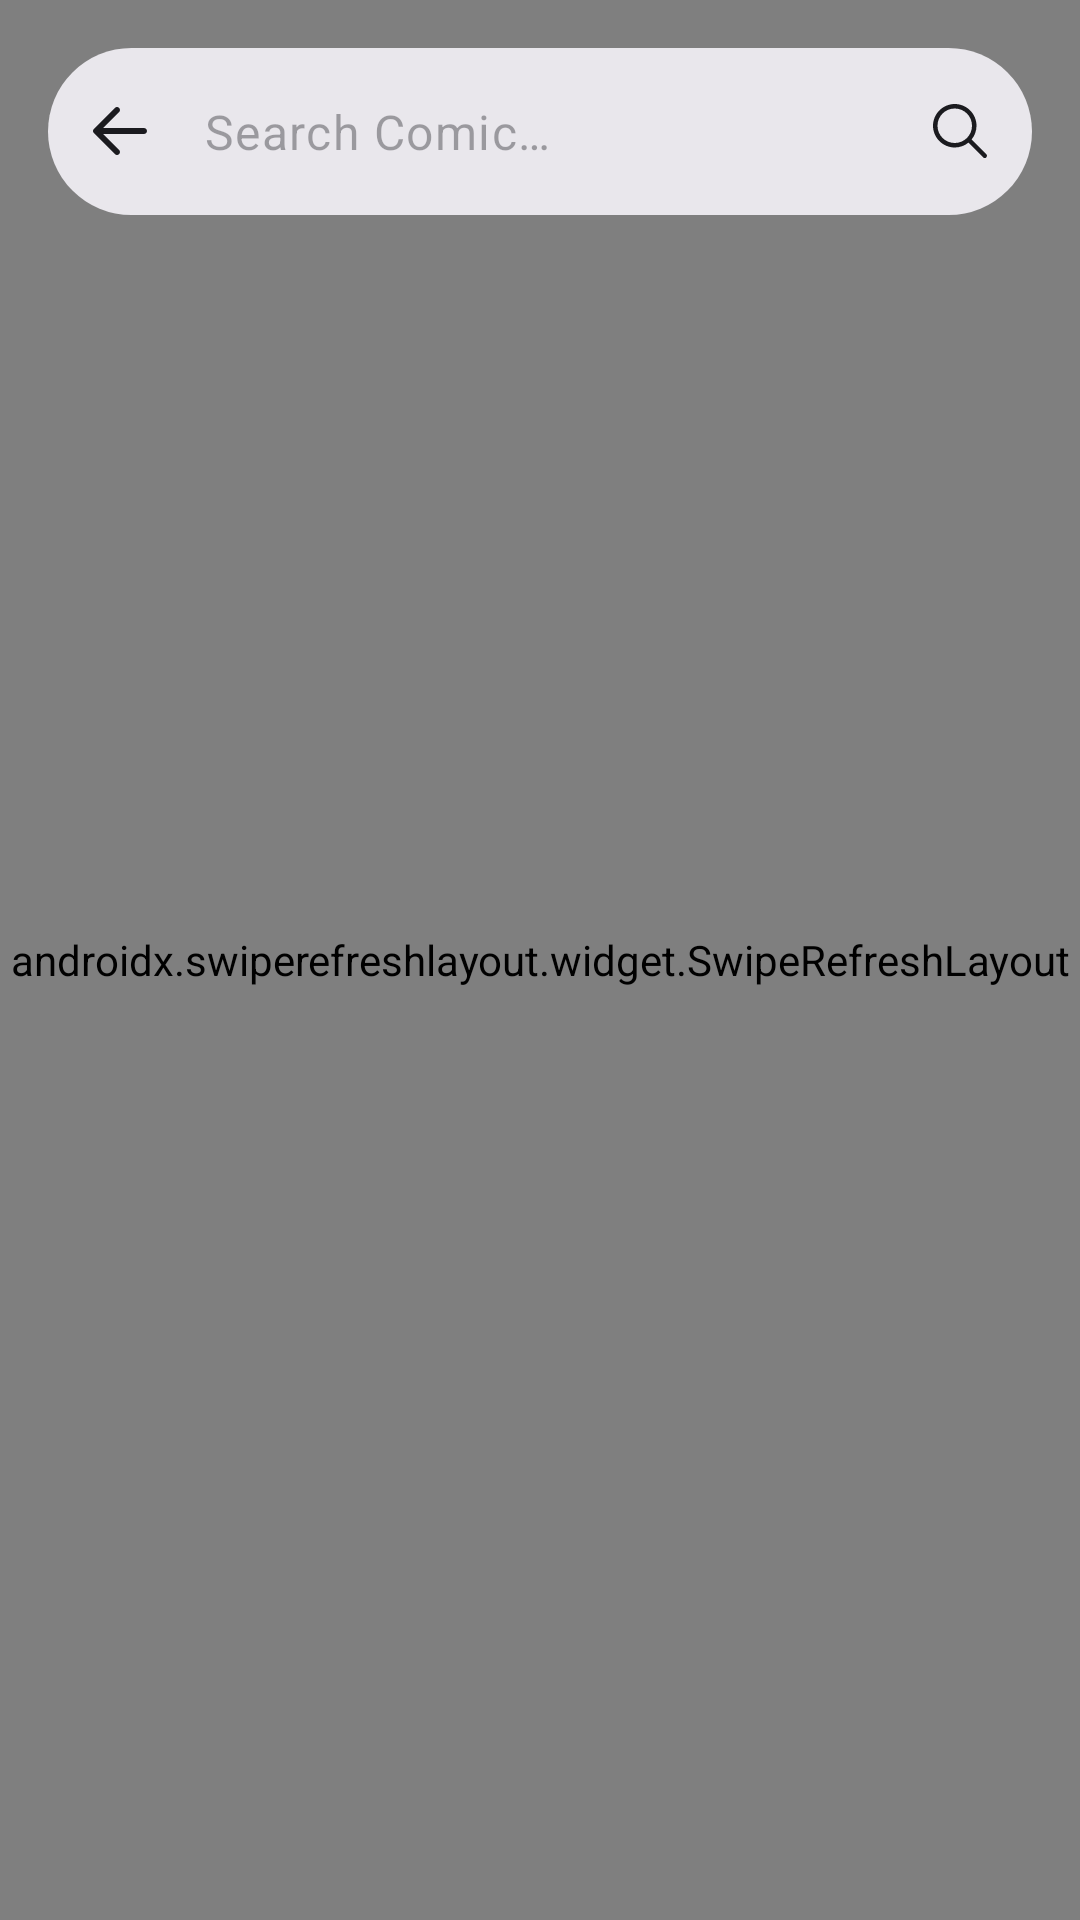

Android layout source for this screen:
<!-- AndroidManifest.xml: application theme Theme.MocoComic -->
<!-- res/layout/fragment_search_comic.xml -->
<?xml version="1.0" encoding="utf-8"?>
<FrameLayout xmlns:android="http://schemas.android.com/apk/res/android"
	xmlns:app="http://schemas.android.com/apk/res-auto"
	xmlns:tools="http://schemas.android.com/tools"
	android:layout_width="match_parent"
	android:layout_height="match_parent"
	android:fitsSystemWindows="true"
	tools:context=".presentation.search.SearchComicFragment">


	<androidx.swiperefreshlayout.widget.SwipeRefreshLayout
		android:id="@+id/swipeRefresh"
		android:layout_width="match_parent"
		android:layout_height="match_parent"
		app:layout_behavior="com.google.android.material.appbar.AppBarLayout$ScrollingViewBehavior">

		<yu.desk.mococomic.presentation.component.StateView
			android:id="@+id/stateView"
			android:layout_width="match_parent"
			android:layout_height="match_parent"
			app:state="EMPTY">

			<include
				android:id="@+id/rvSearchComic"
				layout="@layout/grid_list_comic"
				android:layout_width="match_parent"
				android:layout_height="match_parent"
				android:layout_marginTop="72dp" />
		</yu.desk.mococomic.presentation.component.StateView>
	</androidx.swiperefreshlayout.widget.SwipeRefreshLayout>

	<com.google.android.material.textfield.TextInputLayout
		android:id="@+id/ilSearch"
		android:layout_width="match_parent"
		android:layout_height="@dimen/dp_56"
		android:layout_marginHorizontal="@dimen/dp_16"
		android:layout_marginTop="@dimen/dp_16"
		app:boxBackgroundColor="?colorSurfaceContainerHigh"
		app:boxStrokeWidth="0dp"
		app:boxStrokeWidthFocused="0dp"
		app:endIconDrawable="@drawable/ic_search"
		app:endIconMode="custom"
		app:endIconTint="?colorOnSurface"
		app:hintEnabled="false"
		app:shapeAppearanceOverlay="@style/ShapeAppearanceOverlay.Material3.SearchBar"
		app:startIconDrawable="@drawable/ic_arrow_left"
		app:startIconTint="?colorOnSurface">

		<com.google.android.material.textfield.TextInputEditText
			android:id="@+id/etSearch"
			style="@style/Widget.Material3.TextInputEditText.OutlinedBox"
			android:layout_width="match_parent"
			android:layout_height="wrap_content"
			android:hint="@string/text_search_comic"
			android:imeOptions="actionSearch"
			android:inputType="text|textCapSentences"
			app:textInputLayoutFocusedRectEnabled="false" />
	</com.google.android.material.textfield.TextInputLayout>

</FrameLayout>
<!-- res/layout/grid_list_comic.xml (included above) -->
<?xml version="1.0" encoding="utf-8"?>
<androidx.recyclerview.widget.RecyclerView xmlns:android="http://schemas.android.com/apk/res/android"
    xmlns:app="http://schemas.android.com/apk/res-auto"
    android:id="@+id/rvComic"
    android:layout_width="match_parent"
    android:layout_height="match_parent"
    android:clipChildren="false"
    android:clipToPadding="false"
    android:padding="8dp"
    app:layoutManager="androidx.recyclerview.widget.GridLayoutManager"
    app:spanCount="3" />
<!-- resources referenced by this layout -->
<resources>
  <dimen name="dp_16">16dp</dimen>
  <dimen name="dp_56">56dp</dimen>
  <!-- drawable ic_arrow_left (drawable) -->
  <vector xmlns:android="http://schemas.android.com/apk/res/android"
      android:width="24dp"
      android:height="24dp"
      android:viewportWidth="48"
      android:viewportHeight="48">
    <path
        android:pathData="M20.586,39.414C20.977,39.805 21.488,40 22,40s1.023,-0.195 1.414,-0.586c0.781,-0.781 0.781,-2.047 0,-2.828L12.828,26H40c1.104,0 2,-0.896 2,-2s-0.896,-2 -2,-2H12.828l10.586,-10.586c0.781,-0.781 0.781,-2.047 0,-2.828c-0.781,-0.781 -2.047,-0.781 -2.828,0l-14,14c-0.781,0.781 -0.781,2.047 0,2.828L20.586,39.414z"
        android:fillColor="#FFFFFF"/>
  </vector>
  <!-- drawable ic_search (drawable) -->
  <vector xmlns:android="http://schemas.android.com/apk/res/android"
      android:width="24dp"
      android:height="24dp"
      android:viewportWidth="48"
      android:viewportHeight="48">
    <path
        android:pathData="M20.5,6C12.51,6 6,12.51 6,20.5C6,28.49 12.51,35 20.5,35C23.956,35 27.134,33.779 29.629,31.75L39.439,41.561A1.5,1.5 0,1 0,41.561 39.439L31.75,29.629C33.779,27.134 35,23.956 35,20.5C35,12.51 28.49,6 20.5,6zM20.5,9C26.869,9 32,14.131 32,20.5C32,23.603 30.776,26.406 28.791,28.471A1.5,1.5 0,0 0,28.471 28.791C26.406,30.776 23.603,32 20.5,32C14.131,32 9,26.869 9,20.5C9,14.131 14.131,9 20.5,9z"
        android:fillColor="#FFFFFF"/>
  </vector>
  <string name="text_search_comic">Search Comic…</string>
  <style name="Theme.MocoComic" parent="Theme.Material3.DynamicColors.DayNight.NoActionBar" />
</resources>
